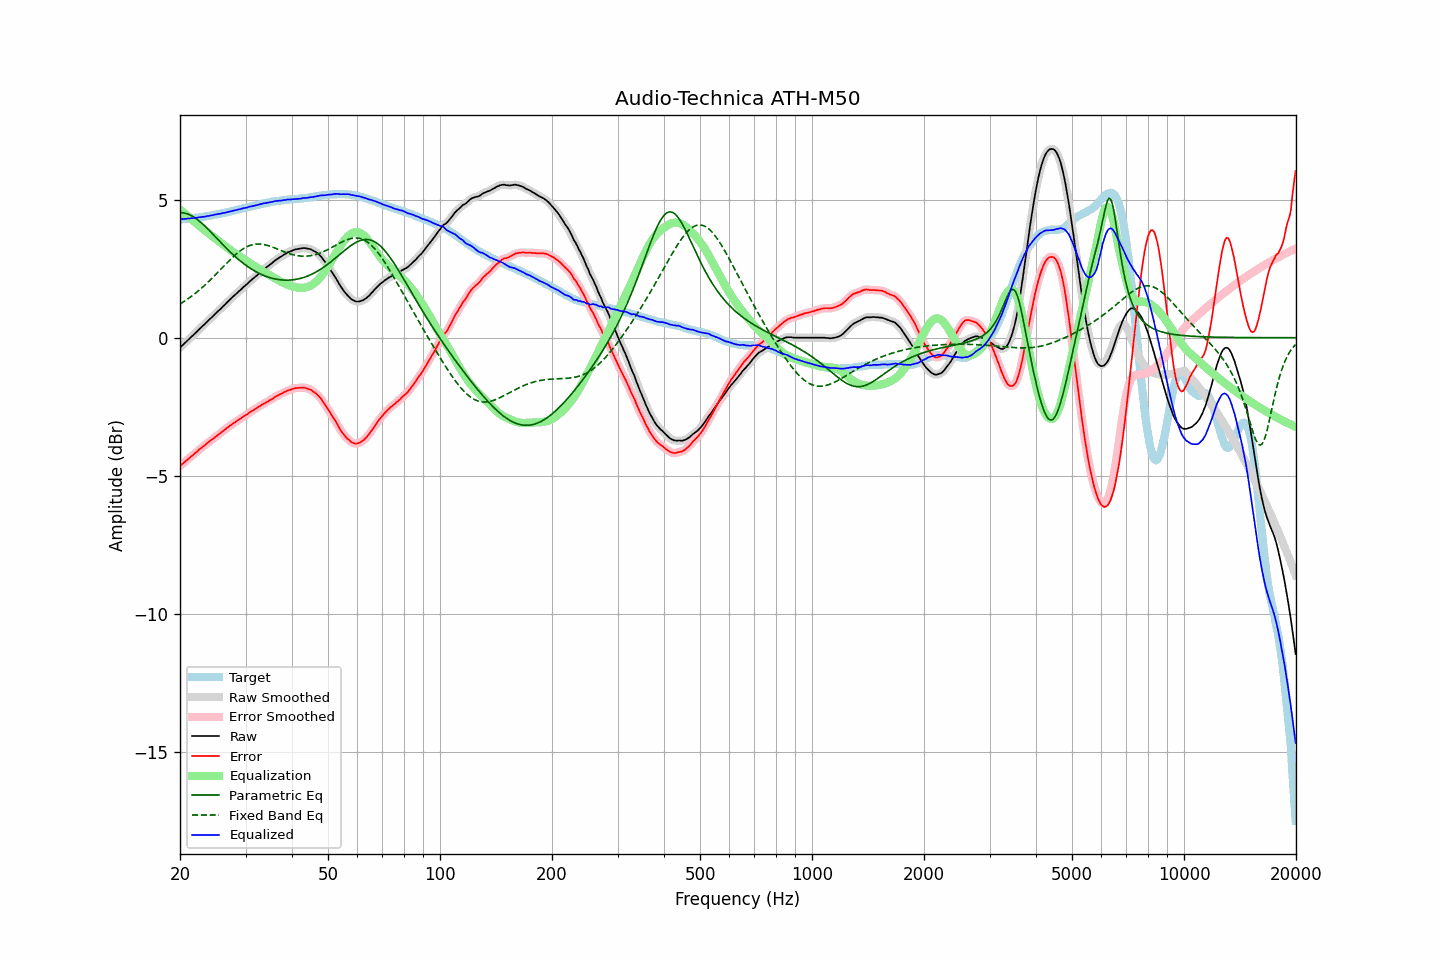

Values plotted in this chart, from the file beside it:
frequency, raw, error, smoothed, error_smoothed, equalization, parametric_eq, fixed_band_eq, equalized_raw, equalized_smoothed, target
20.00, -0.36, -4.65, -0.36, -4.64, 4.64, 4.53, 1.22, 4.28, 4.28, 4.29
20.20, -0.30, -4.59, -0.30, -4.59, 4.59, 4.53, 1.26, 4.29, 4.29, 4.29
20.40, -0.25, -4.55, -0.25, -4.54, 4.54, 4.52, 1.29, 4.30, 4.30, 4.30
20.61, -0.19, -4.50, -0.19, -4.49, 4.50, 4.51, 1.33, 4.30, 4.30, 4.31
20.81, -0.14, -4.45, -0.14, -4.45, 4.45, 4.49, 1.37, 4.31, 4.31, 4.31
21.02, -0.08, -4.40, -0.08, -4.39, 4.40, 4.47, 1.41, 4.32, 4.31, 4.32
21.23, -0.03, -4.35, -0.03, -4.35, 4.35, 4.45, 1.45, 4.32, 4.32, 4.32
21.44, 0.03, -4.29, 0.03, -4.30, 4.30, 4.42, 1.49, 4.33, 4.33, 4.33
21.66, 0.08, -4.26, 0.08, -4.25, 4.25, 4.39, 1.54, 4.33, 4.33, 4.33
21.87, 0.14, -4.19, 0.14, -4.20, 4.20, 4.35, 1.58, 4.34, 4.34, 4.33
22.09, 0.19, -4.15, 0.19, -4.15, 4.15, 4.31, 1.63, 4.34, 4.34, 4.34
22.31, 0.25, -4.10, 0.25, -4.10, 4.10, 4.27, 1.68, 4.35, 4.35, 4.35
22.54, 0.31, -4.04, 0.31, -4.05, 4.05, 4.22, 1.73, 4.36, 4.36, 4.35
22.76, 0.36, -4.00, 0.36, -4.00, 4.00, 4.17, 1.78, 4.36, 4.37, 4.36
22.99, 0.42, -3.95, 0.42, -3.96, 3.96, 4.12, 1.83, 4.38, 4.37, 4.37
23.22, 0.47, -3.91, 0.47, -3.91, 3.91, 4.07, 1.88, 4.38, 4.38, 4.38
23.45, 0.53, -3.86, 0.53, -3.86, 3.86, 4.01, 1.93, 4.39, 4.39, 4.39
23.69, 0.59, -3.81, 0.59, -3.82, 3.82, 3.96, 1.99, 4.40, 4.40, 4.40
23.92, 0.64, -3.77, 0.64, -3.77, 3.77, 3.90, 2.04, 4.41, 4.41, 4.41
24.16, 0.70, -3.72, 0.70, -3.72, 3.73, 3.84, 2.10, 4.43, 4.42, 4.42
24.40, 0.75, -3.68, 0.75, -3.68, 3.68, 3.78, 2.16, 4.43, 4.43, 4.43
24.65, 0.81, -3.64, 0.81, -3.64, 3.64, 3.72, 2.22, 4.44, 4.45, 4.45
24.89, 0.87, -3.59, 0.87, -3.59, 3.59, 3.66, 2.28, 4.46, 4.46, 4.46
25.14, 0.92, -3.55, 0.92, -3.55, 3.55, 3.59, 2.34, 4.47, 4.47, 4.47
25.39, 0.98, -3.50, 0.98, -3.50, 3.50, 3.53, 2.40, 4.48, 4.48, 4.48
25.65, 1.03, -3.46, 1.03, -3.46, 3.46, 3.47, 2.46, 4.49, 4.49, 4.49
25.91, 1.09, -3.42, 1.09, -3.41, 3.41, 3.41, 2.52, 4.50, 4.50, 4.51
26.16, 1.15, -3.37, 1.15, -3.37, 3.37, 3.35, 2.58, 4.52, 4.51, 4.52
26.43, 1.20, -3.33, 1.20, -3.32, 3.32, 3.29, 2.64, 4.52, 4.53, 4.53
26.69, 1.26, -3.28, 1.26, -3.28, 3.28, 3.23, 2.70, 4.54, 4.54, 4.54
26.96, 1.32, -3.24, 1.32, -3.23, 3.24, 3.17, 2.76, 4.55, 4.55, 4.56
27.23, 1.38, -3.19, 1.38, -3.19, 3.19, 3.12, 2.81, 4.57, 4.57, 4.56
27.50, 1.43, -3.15, 1.43, -3.15, 3.15, 3.06, 2.87, 4.58, 4.58, 4.58
27.77, 1.49, -3.10, 1.49, -3.11, 3.11, 3.01, 2.93, 4.60, 4.60, 4.59
28.05, 1.54, -3.07, 1.54, -3.07, 3.07, 2.95, 2.98, 4.61, 4.61, 4.61
28.33, 1.59, -3.03, 1.59, -3.03, 3.03, 2.90, 3.03, 4.62, 4.62, 4.62
28.62, 1.65, -2.99, 1.65, -2.99, 2.99, 2.85, 3.08, 4.64, 4.64, 4.64
28.90, 1.70, -2.95, 1.70, -2.95, 2.95, 2.80, 3.12, 4.65, 4.65, 4.65
29.19, 1.75, -2.92, 1.75, -2.91, 2.91, 2.76, 3.17, 4.66, 4.67, 4.67
29.48, 1.81, -2.87, 1.81, -2.87, 2.87, 2.71, 3.21, 4.68, 4.68, 4.68
29.78, 1.86, -2.84, 1.86, -2.84, 2.84, 2.67, 3.24, 4.70, 4.69, 4.70
30.08, 1.91, -2.80, 1.91, -2.80, 2.80, 2.62, 3.28, 4.71, 4.71, 4.71
30.38, 1.96, -2.77, 1.96, -2.76, 2.76, 2.58, 3.30, 4.72, 4.72, 4.72
30.68, 2.02, -2.71, 2.02, -2.72, 2.72, 2.54, 3.33, 4.74, 4.74, 4.73
30.99, 2.07, -2.68, 2.07, -2.68, 2.68, 2.50, 3.35, 4.75, 4.75, 4.75
31.30, 2.12, -2.64, 2.12, -2.64, 2.65, 2.47, 3.37, 4.76, 4.77, 4.76
31.61, 2.17, -2.61, 2.17, -2.61, 2.61, 2.43, 3.38, 4.78, 4.78, 4.78
31.93, 2.22, -2.57, 2.22, -2.57, 2.57, 2.40, 3.39, 4.79, 4.79, 4.79
32.24, 2.27, -2.54, 2.27, -2.54, 2.53, 2.37, 3.39, 4.80, 4.80, 4.81
32.57, 2.32, -2.50, 2.32, -2.50, 2.50, 2.34, 3.39, 4.82, 4.82, 4.82
32.89, 2.37, -2.46, 2.37, -2.46, 2.46, 2.31, 3.39, 4.83, 4.83, 4.83
33.22, 2.42, -2.42, 2.42, -2.43, 2.43, 2.28, 3.39, 4.85, 4.85, 4.84
33.55, 2.47, -2.39, 2.47, -2.39, 2.39, 2.26, 3.38, 4.86, 4.86, 4.86
33.89, 2.51, -2.36, 2.51, -2.36, 2.36, 2.23, 3.36, 4.87, 4.87, 4.87
34.23, 2.56, -2.33, 2.56, -2.33, 2.33, 2.21, 3.35, 4.89, 4.88, 4.89
34.57, 2.60, -2.30, 2.60, -2.29, 2.29, 2.19, 3.33, 4.89, 4.89, 4.90
34.92, 2.65, -2.26, 2.65, -2.26, 2.26, 2.17, 3.31, 4.91, 4.90, 4.90
35.27, 2.69, -2.23, 2.69, -2.23, 2.22, 2.16, 3.29, 4.91, 4.92, 4.92
35.62, 2.74, -2.19, 2.74, -2.19, 2.19, 2.14, 3.27, 4.93, 4.93, 4.93
35.97, 2.79, -2.15, 2.79, -2.15, 2.15, 2.13, 3.25, 4.94, 4.94, 4.94
... 635 more rows
